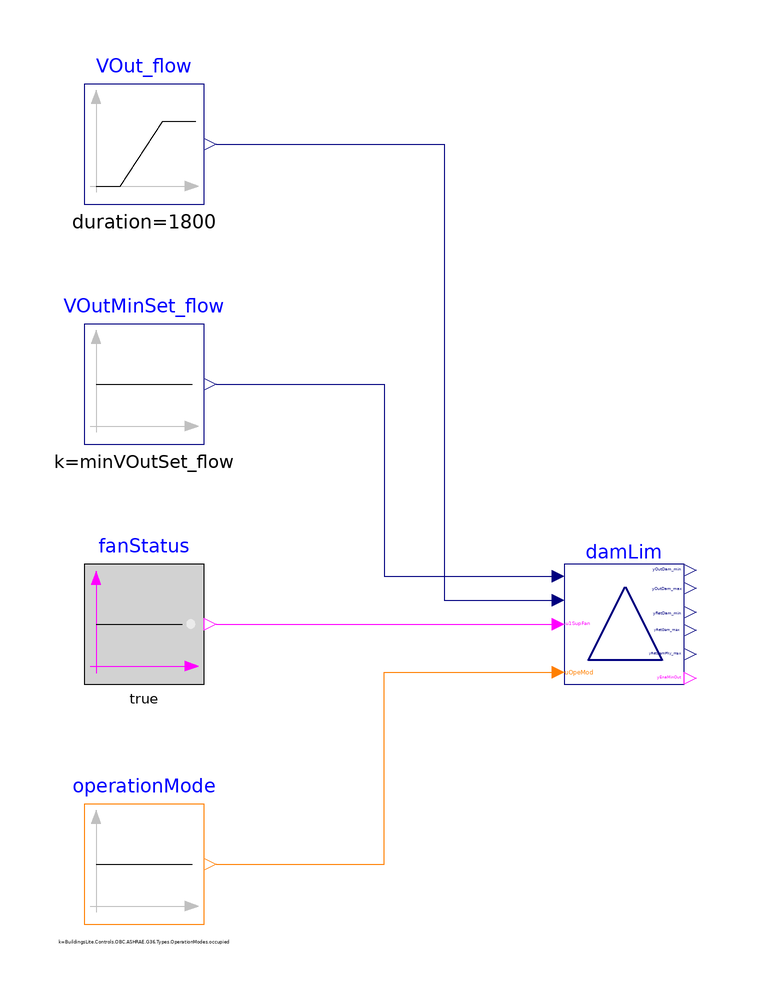

This picture is the connection diagram that the Modelica source below describes through its graphical annotations.

model Common_VOut_flow
  "Validation model for the multi zone VAV AHU minimum outdoor air control - damper position limits"

  BuildingsLite.Controls.OBC.CDL.Reals.Sources.Constant VOutMinSet_flow(
    final k=minVOutSet_flow)
    "Outdoor volumetric airflow rate setpoint, 15cfm/occupant and 100 occupants"
    annotation (Placement(transformation(extent={{-60,30},{-40,50}})));
  BuildingsLite.Controls.OBC.CDL.Reals.Sources.Ramp VOut_flow(
    final duration=1800,
    final offset=VOutMin_flow,
    final height=incVOutSet_flow)
    "Measured outdoor airflow rate"
    annotation (Placement(transformation(extent={{-60,70},{-40,90}})));

  BuildingsLite.Controls.OBC.ASHRAE.G36.AHUs.MultiZone.VAV.Economizers.Subsequences.Limits.Common damLim
    "Multi zone VAV AHU minimum outdoor air control - damper position limits"
    annotation (Placement(transformation(extent={{20,-10},{40,10}})));

protected
  parameter Real minVOutSet_flow(
    final unit="m3/s",
    final quantity="VolumeFlowRate")=0.71
    "Example volumetric airflow setpoint, 15cfm/occupant, 100 occupants";
  parameter Real VOutMin_flow(
    final unit="m3/s",
    final quantity="VolumeFlowRate")=0.61
    "Minimal measured volumetric airflow";
  parameter Real incVOutSet_flow(
    final unit="m3/s",
    final quantity="VolumeFlowRate")=(minVOutSet_flow-VOutMin_flow)*2
    "Maximum volumetric airflow increase during the example simulation";

  BuildingsLite.Controls.OBC.CDL.Logical.Sources.Constant fanStatus(k=true) "Fan is on"
    annotation (Placement(transformation(extent={{-60,-10},{-40,10}})));
  BuildingsLite.Controls.OBC.CDL.Integers.Sources.Constant operationMode(
    final k=BuildingsLite.Controls.OBC.ASHRAE.G36.Types.OperationModes.occupied)
    "Operation mode is Occupied"
    annotation (Placement(transformation(extent={{-60,-50},{-40,-30}})));

equation
  connect(VOut_flow.y, damLim.VOut_flow_normalized)
    annotation (Line(points={{-38,80},{0,80},{0,4},{18,4}}, color={0,0,127}));
  connect(VOutMinSet_flow.y, damLim.VOutMinSet_flow_normalized) annotation (
      Line(points={{-38,40},{-10,40},{-10,8},{18,8}}, color={0,0,127}));
  connect(fanStatus.y, damLim.u1SupFan)
    annotation (Line(points={{-38,0},{18,0}}, color={255,0,255}));
  connect(operationMode.y, damLim.uOpeMod)
    annotation (Line(points={{-38,-40},{-10,-40},{-10,-8},{18,-8}}, color={255,127,0}));
  annotation (
  experiment(StopTime=1800.0, Tolerance=1e-06),
  __Dymola_Commands(file="modelica://Buildings/Resources/Scripts/Dymola/Controls/OBC/ASHRAE/G36/AHUs/MultiZone/VAV/Economizers/Subsequences/Limits/Validation/Common_VOut_flow.mos"
    "Simulate and plot"),
    Icon(graphics={Ellipse(
          lineColor={75,138,73},
          fillColor={255,255,255},
          fillPattern=FillPattern.Solid,
          extent={{-100,-100},{100,100}}), Polygon(
          lineColor={0,0,255},
          fillColor={75,138,73},
          pattern=LinePattern.None,
          fillPattern=FillPattern.Solid,
          points={{-36,58},{64,-2},{-36,-62},{-36,58}})}),
    Diagram(coordinateSystem(preserveAspectRatio=false, extent={{-80,-100},{80,100}})),
Documentation(info="<html>
<p>
This example validates
<a href=\"modelica://BuildingsLite.Controls.OBC.ASHRAE.G36.AHUs.MultiZone.VAV.Economizers.Subsequences.Limits.Common\">
BuildingsLite.Controls.OBC.ASHRAE.G36.AHUs.MultiZone.VAV.Economizers.Subsequences.Limits.Common</a>
for the following control signals: <code>VOut_flow</code>, <code>VOutMinSet_flow</code>. The control loop is always enabled in this
example.
</p>
</html>", revisions="<html>
<ul>
<li>
February 5, 2022, by Jianjun Hu:<br/>
First implementation.
</li>
</ul>
</html>"));
end Common_VOut_flow;